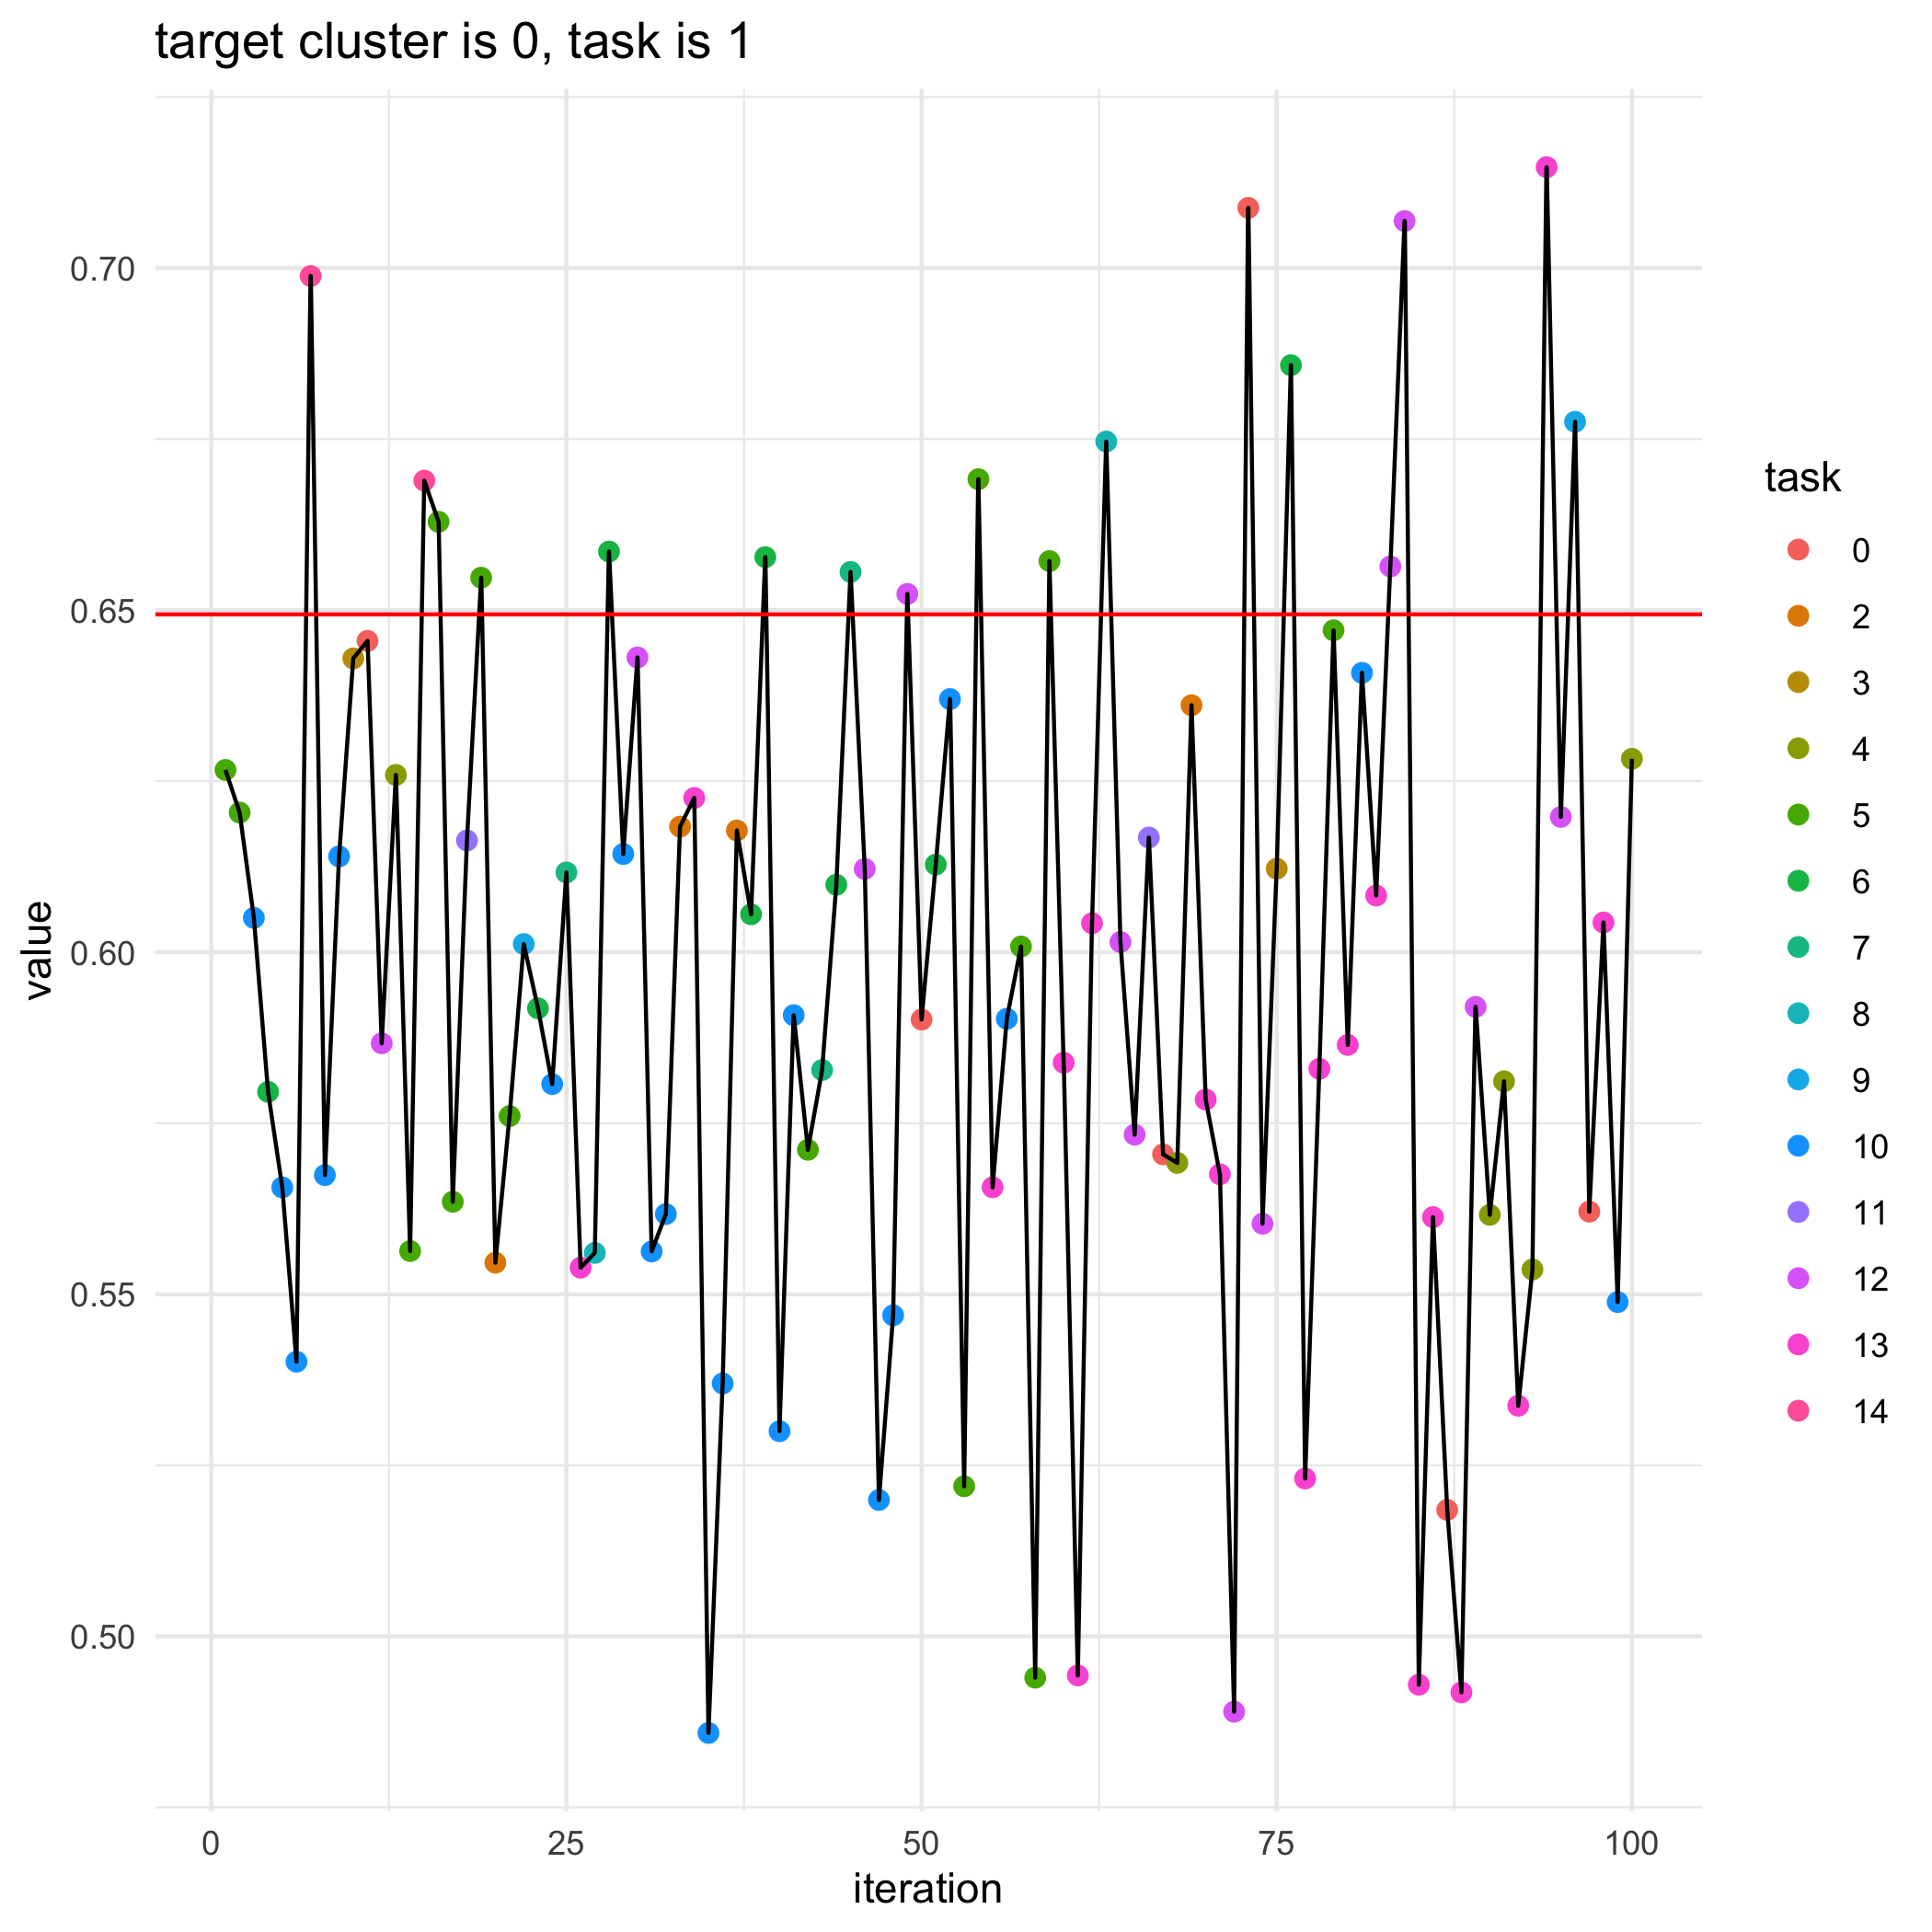

Values plotted in this chart, from the file beside it:
, losses, bandit_selects
0, 0.6494, 
1, 0.6266, 5.0
2, 0.6204, 5.0
3, 0.605, 10.0
4, 0.5796, 6.0
5, 0.5656, 10.0
6, 0.5401, 10.0
7, 0.6988, 14.0
8, 0.5674, 10.0
9, 0.614, 10.0
10, 0.6429, 3.0
11, 0.6455, 0.0
12, 0.5867, 12.0
13, 0.6259, 4.0
14, 0.5563, 5.0
15, 0.6689, 14.0
16, 0.6629, 5.0
17, 0.5635, 5.0
18, 0.6163, 11.0
19, 0.6547, 5.0
20, 0.5546, 2.0
21, 0.576, 5.0
22, 0.6012, 9.0
23, 0.5918, 6.0
24, 0.5807, 10.0
25, 0.6117, 7.0
26, 0.5539, 13.0
27, 0.556, 8.0
28, 0.6586, 6.0
29, 0.6144, 10.0
30, 0.6431, 12.0
31, 0.5563, 10.0
32, 0.5617, 10.0
33, 0.6184, 2.0
34, 0.6226, 13.0
35, 0.4859, 10.0
36, 0.537, 10.0
37, 0.6178, 2.0
38, 0.6055, 6.0
39, 0.6577, 6.0
40, 0.53, 10.0
41, 0.5908, 10.0
42, 0.5711, 5.0
43, 0.5828, 7.0
44, 0.6099, 6.0
45, 0.6556, 7.0
46, 0.6122, 12.0
47, 0.5199, 10.0
48, 0.5469, 10.0
49, 0.6524, 12.0
50, 0.5902, 0.0
51, 0.6128, 6.0
52, 0.637, 10.0
53, 0.5219, 5.0
54, 0.6691, 5.0
55, 0.5656, 13.0
56, 0.5903, 10.0
57, 0.6008, 5.0
58, 0.494, 5.0
59, 0.6572, 5.0
... 41 more rows
